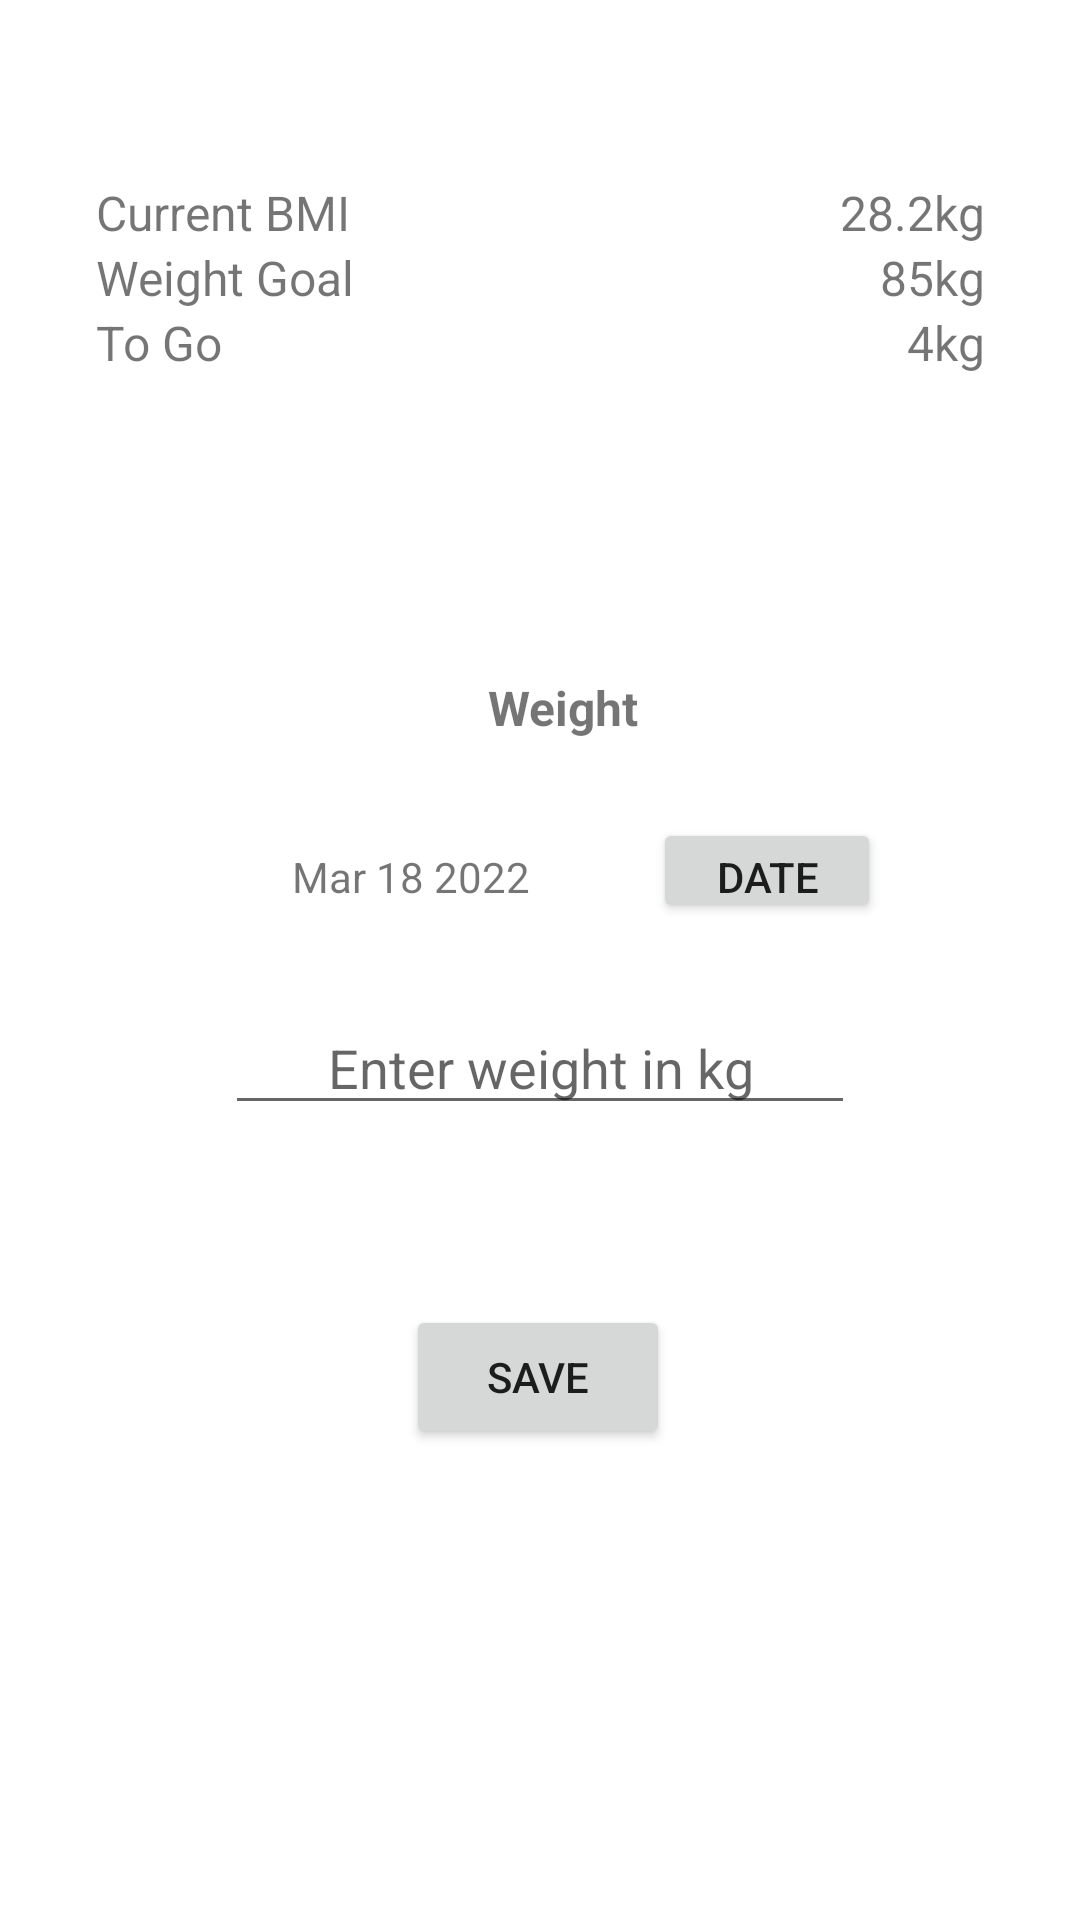

Write the Android layout XML for this screen, with the resource values it uses.
<!-- AndroidManifest.xml: application theme Theme.Weightcontrol -->
<!-- res/layout/activity_add_weight.xml -->
<?xml version="1.0" encoding="utf-8"?>

<androidx.constraintlayout.widget.ConstraintLayout xmlns:android="http://schemas.android.com/apk/res/android"
    xmlns:app="http://schemas.android.com/apk/res-auto"
    xmlns:tools="http://schemas.android.com/tools"
    android:layout_width="match_parent"
    android:layout_height="match_parent"
    tools:context=".AddWeight">

    <LinearLayout
        android:id="@+id/linearLayout2"
        android:layout_width="0dp"
        android:layout_height="wrap_content"
        android:layout_marginStart="32dp"
        android:layout_marginTop="60dp"
        android:layout_marginEnd="32dp"
        android:orientation="vertical"
        app:layout_constraintEnd_toEndOf="parent"
        app:layout_constraintStart_toStartOf="parent"
        app:layout_constraintTop_toTopOf="parent">

        <LinearLayout
            android:layout_width="match_parent"
            android:layout_height="wrap_content"
            android:orientation="horizontal">

            <TextView
                android:id="@+id/lblCurrentBMI"
                android:layout_width="wrap_content"
                android:layout_height="wrap_content"
                android:layout_weight="1"
                android:text="Current BMI"
                android:textSize="16sp" />

            <TextView
                android:id="@+id/txtCurrentBMI"
                android:layout_width="wrap_content"
                android:layout_height="wrap_content"
                android:layout_weight="1"
                android:text="28.2kg"
                android:textAlignment="textEnd"
                android:textSize="16sp" />
        </LinearLayout>

        <LinearLayout
            android:layout_width="match_parent"
            android:layout_height="wrap_content"
            android:orientation="horizontal">

            <TextView
                android:id="@+id/lblGoal"
                android:layout_width="72dp"
                android:layout_height="wrap_content"
                android:layout_weight="1"
                android:text="Weight Goal"
                android:textSize="16sp" />

            <TextView
                android:id="@+id/txtGoal"
                android:layout_width="wrap_content"
                android:layout_height="wrap_content"
                android:layout_weight="1"
                android:text="85kg"
                android:textAlignment="textEnd"
                android:textSize="16sp" />
        </LinearLayout>

        <LinearLayout
            android:layout_width="match_parent"
            android:layout_height="wrap_content"
            android:orientation="horizontal">

            <TextView
                android:id="@+id/lblToGo"
                android:layout_width="88dp"
                android:layout_height="wrap_content"
                android:layout_weight="1"
                android:text="To Go"
                android:textSize="16sp" />

            <TextView
                android:id="@+id/txtToGo"
                android:layout_width="wrap_content"
                android:layout_height="wrap_content"
                android:layout_weight="1"
                android:text="4kg"
                android:textAlignment="textEnd"
                android:textSize="16sp" />
        </LinearLayout>
    </LinearLayout>

    <TextView
        android:id="@+id/textView3"
        android:layout_width="wrap_content"
        android:layout_height="wrap_content"
        android:layout_marginTop="100dp"
        android:text="Weight"
        android:textSize="16sp"
        android:textStyle="bold"
        app:layout_constraintEnd_toEndOf="parent"
        app:layout_constraintHorizontal_bias="0.525"
        app:layout_constraintStart_toStartOf="parent"
        app:layout_constraintTop_toBottomOf="@+id/linearLayout2" />

    <LinearLayout
        android:id="@+id/linearLayout"
        android:layout_width="247dp"
        android:layout_height="55dp"
        android:layout_marginTop="16dp"
        android:orientation="horizontal"
        android:padding="10dp"
        app:layout_constraintEnd_toEndOf="parent"
        app:layout_constraintStart_toStartOf="parent"
        app:layout_constraintTop_toBottomOf="@+id/textView3">

        <TextView
            android:id="@+id/lblDate"
            android:layout_width="135dp"
            android:layout_height="wrap_content"
            android:layout_weight="1"
            android:text="Mar 18 2022"
            android:textAlignment="center" />

        <Button
            android:id="@+id/btnShowDate"
            android:layout_width="70dp"
            android:layout_height="wrap_content"
            android:layout_marginStart="10dp"
            android:layout_weight="1"
            android:onClick="showDate"
            android:text="Date" />

    </LinearLayout>

    <EditText
        android:id="@+id/txtWeight"
        android:layout_width="wrap_content"
        android:layout_height="wrap_content"
        android:layout_marginTop="16dp"
        android:ems="10"
        android:hint="Enter weight in kg"
        android:inputType="numberDecimal"
        android:textAlignment="center"
        app:layout_constraintEnd_toEndOf="parent"
        app:layout_constraintStart_toStartOf="parent"
        app:layout_constraintTop_toBottomOf="@+id/linearLayout" />

    <Button
        android:id="@+id/btnSave"
        android:layout_width="wrap_content"
        android:layout_height="wrap_content"
        android:layout_marginTop="60dp"
        android:text="Save"
        android:onClick="saveWeight"
        app:layout_constraintEnd_toEndOf="parent"
        app:layout_constraintHorizontal_bias="0.498"
        app:layout_constraintStart_toStartOf="parent"
        app:layout_constraintTop_toBottomOf="@+id/txtWeight" />

</androidx.constraintlayout.widget.ConstraintLayout>
<!-- resources referenced by this layout -->
<resources>
  <style name="Theme.Weightcontrol" parent="Theme.MaterialComponents.DayNight.DarkActionBar">
          
          <item name="colorPrimary">@color/purple_500</item>
          <item name="colorPrimaryVariant">@color/purple_700</item>
          <item name="colorOnPrimary">@color/white</item>
          
          <item name="colorSecondary">@color/teal_200</item>
          <item name="colorSecondaryVariant">@color/teal_700</item>
          <item name="colorOnSecondary">@color/black</item>
          
          <item name="android:statusBarColor" tools:targetApi="l">?attr/colorPrimaryVariant</item>
          
      </style>
  <color name="purple_500">#FF6200EE</color> //colorPrimary
  <color name="purple_700">#FF3700B3</color> //colorPrimaryVariant
  <color name="white">#FFFFFFFF</color> //colorOnPrimary
  <color name="teal_200">#FF03DAC5</color>
  <color name="teal_700">#FF018786</color>
  <color name="black">#FF000000</color> //New colorOnPrimary
</resources>
